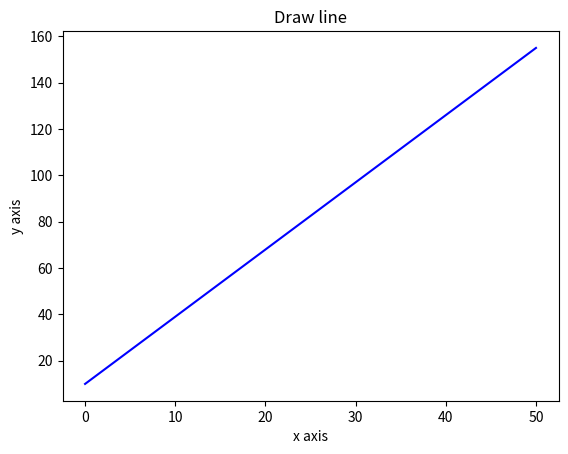

Python code for this plot:
import matplotlib.pyplot as plt
import numpy as np
x = np.arange(0, 50, 0.01)
y = [i * 2.9 + 10 for i in x]
plt.plot(x, y, 'b')
plt.xlabel('x axis')
plt.ylabel('y axis')
plt.title('Draw line')
plt.show()